Image classification data set "data" (jiaming-cs/drawToLean on GitHub). Class labels (4): banana, apple, bus, fish.

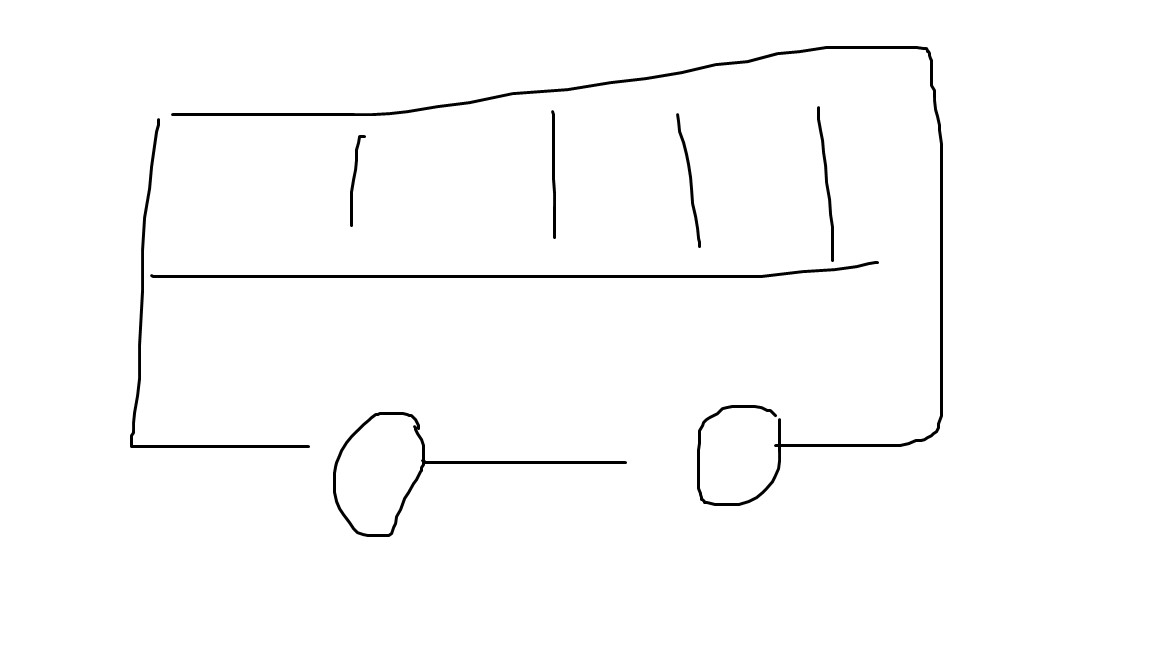
Label: bus

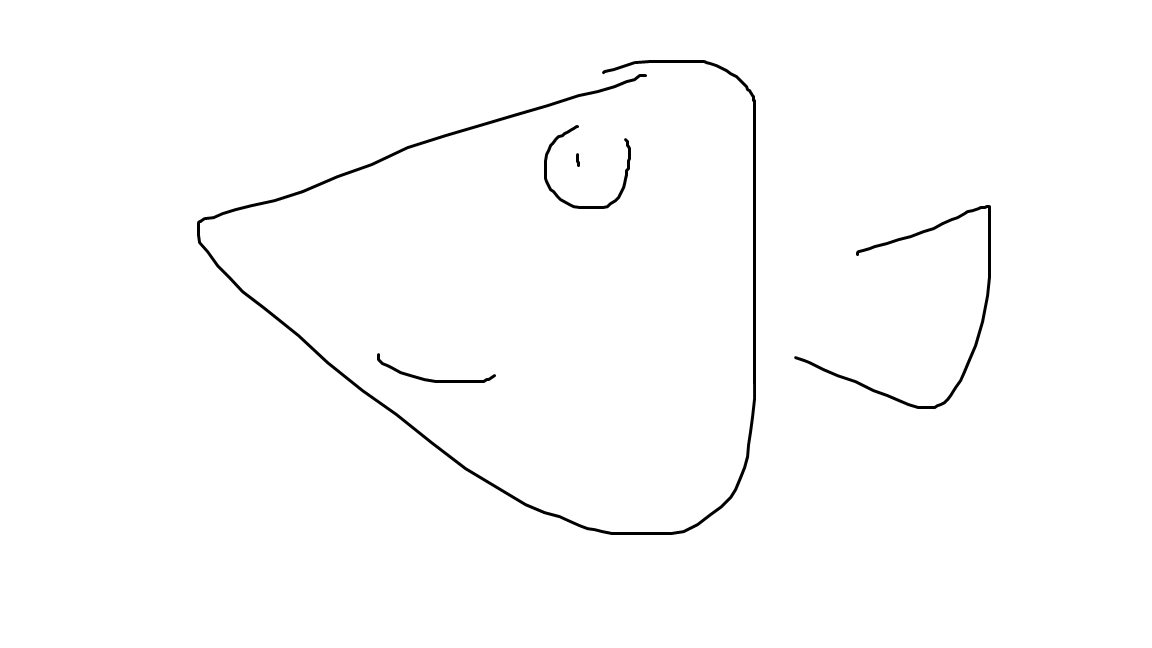
Label: fish

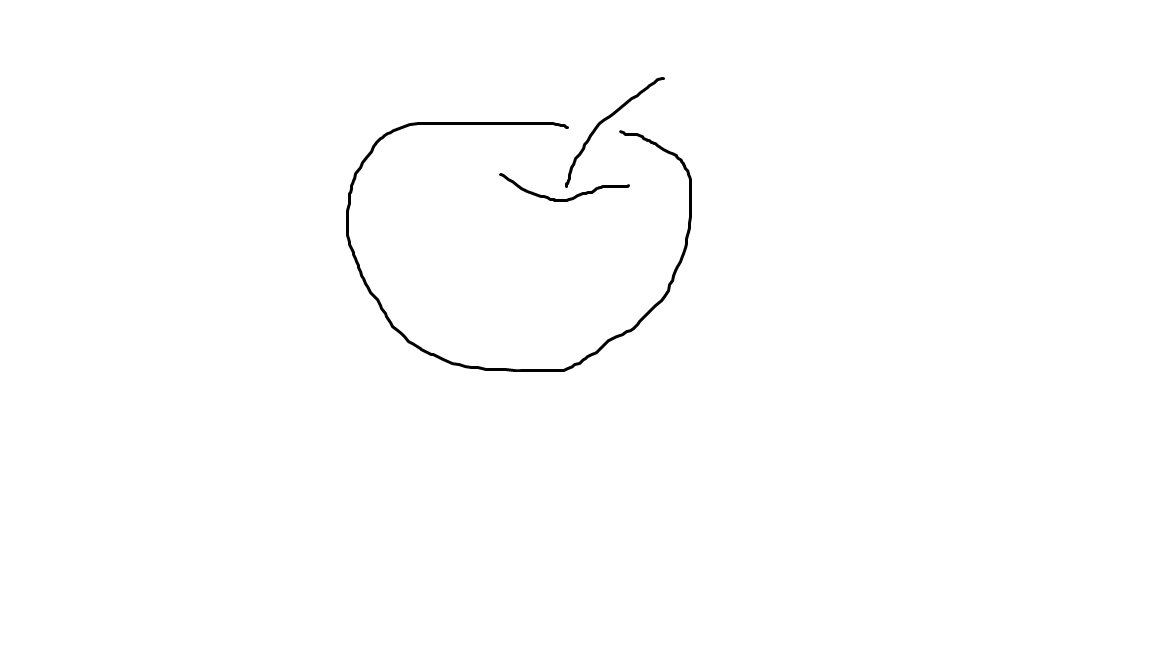
Label: apple

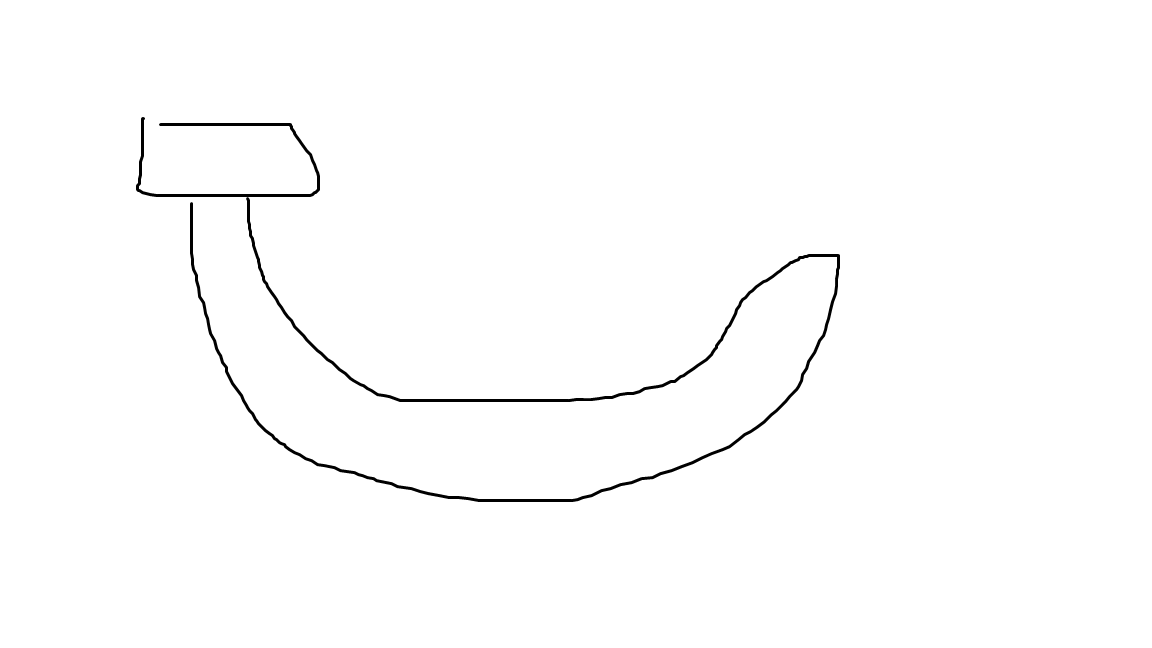
Label: banana

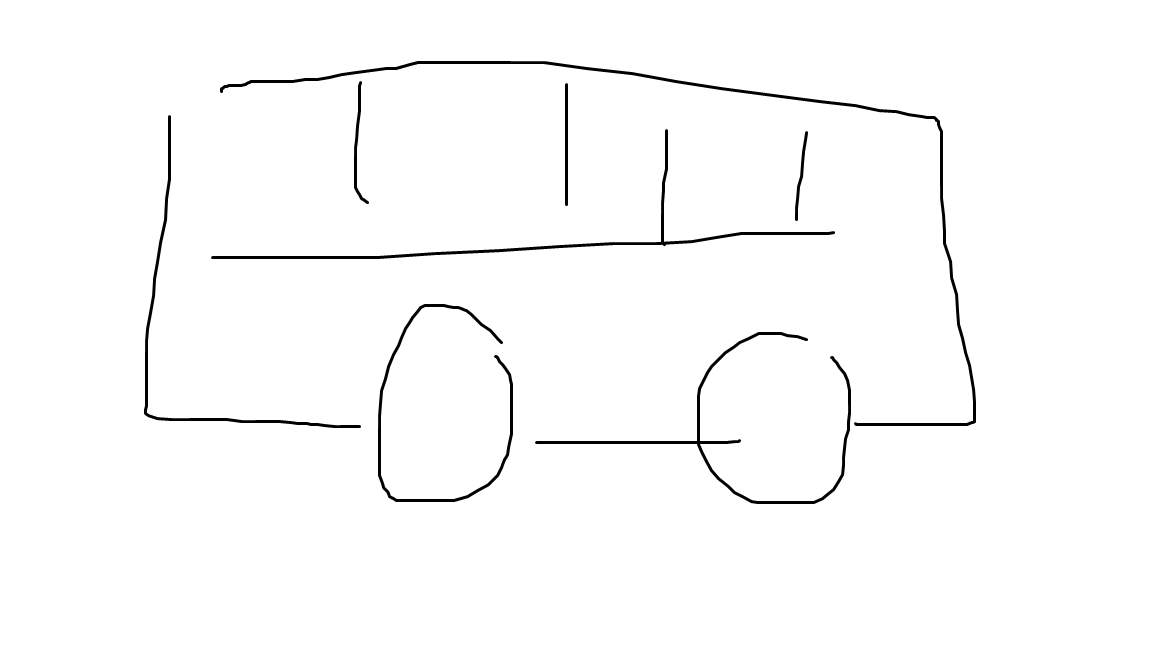
Label: bus

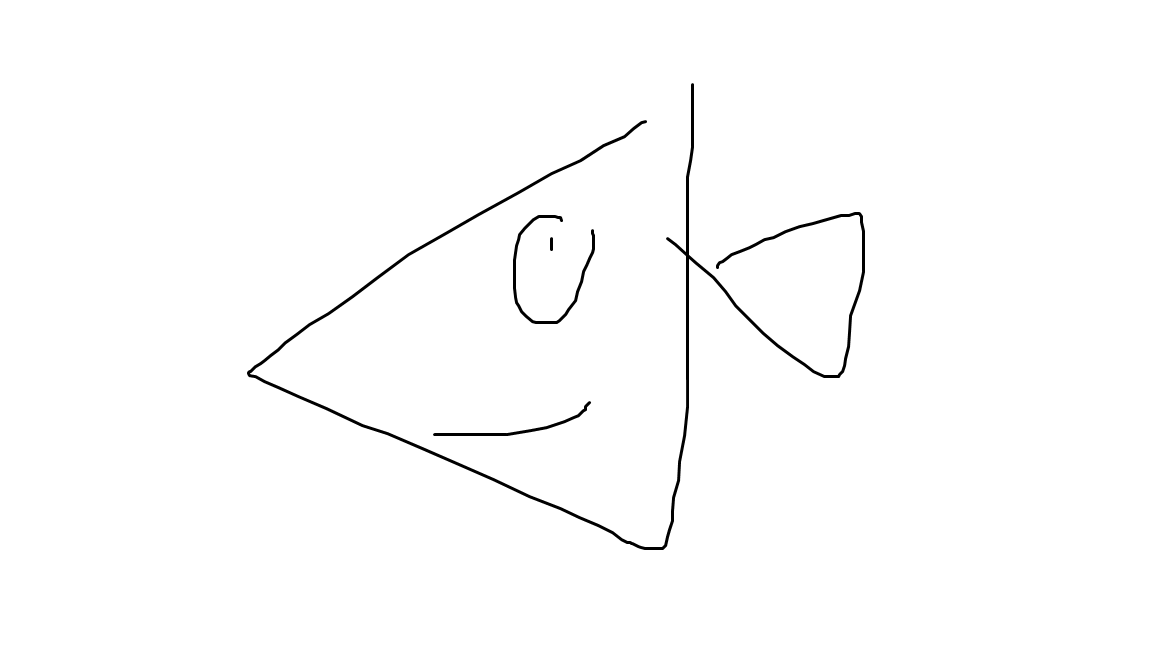
Label: fish
